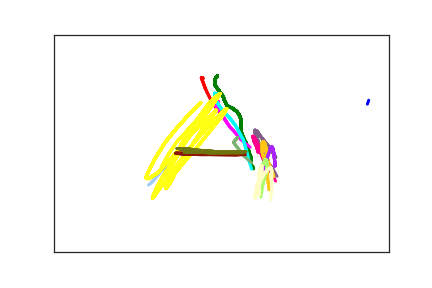

The data file committed next to this chart (first rows):
4.700000000000000000e+02, 1.510000000000000000e+02, 0.000000000000000000e+00, 1.000000000000000000e+00
4.680000000000000000e+02, 1.600000000000000000e+02, 2.800000000000000000e+01, 1.000000000000000000e+00
4.730000000000000000e+02, 1.780000000000000000e+02, 5.700000000000000000e+01, 1.000000000000000000e+00
2.220000000000000000e+02, 9.900000000000000000e+01, 8.639997600000000000e+07, 2.000000000000000000e+00
2.200000000000000000e+02, 9.900000000000000000e+01, 2.800000000000000000e+01, 2.000000000000000000e+00
2.260000000000000000e+02, 1.240000000000000000e+02, 5.700000000000000000e+01, 2.000000000000000000e+00
2.290000000000000000e+02, 1.340000000000000000e+02, 7.200000000000000000e+01, 2.000000000000000000e+00
2.370000000000000000e+02, 1.590000000000000000e+02, 9.500000000000000000e+01, 2.000000000000000000e+00
2.560000000000000000e+02, 1.970000000000000000e+02, 1.360000000000000000e+02, 2.000000000000000000e+00
2.620000000000000000e+02, 2.100000000000000000e+02, 1.500000000000000000e+02, 2.000000000000000000e+00
2.440000000000000000e+02, 9.500000000000000000e+01, 2.845000000000000000e+03, 3.000000000000000000e+00
2.410000000000000000e+02, 1.010000000000000000e+02, 2.876000000000000000e+03, 3.000000000000000000e+00
2.410000000000000000e+02, 1.070000000000000000e+02, 2.895000000000000000e+03, 3.000000000000000000e+00
2.410000000000000000e+02, 1.120000000000000000e+02, 2.909000000000000000e+03, 3.000000000000000000e+00
2.410000000000000000e+02, 1.150000000000000000e+02, 2.923000000000000000e+03, 3.000000000000000000e+00
2.410000000000000000e+02, 1.180000000000000000e+02, 2.947000000000000000e+03, 3.000000000000000000e+00
2.420000000000000000e+02, 1.200000000000000000e+02, 2.969000000000000000e+03, 3.000000000000000000e+00
2.440000000000000000e+02, 1.240000000000000000e+02, 2.981000000000000000e+03, 3.000000000000000000e+00
2.460000000000000000e+02, 1.280000000000000000e+02, 2.994000000000000000e+03, 3.000000000000000000e+00
2.480000000000000000e+02, 1.340000000000000000e+02, 3.014000000000000000e+03, 3.000000000000000000e+00
2.510000000000000000e+02, 1.390000000000000000e+02, 3.030000000000000000e+03, 3.000000000000000000e+00
2.530000000000000000e+02, 1.440000000000000000e+02, 3.047000000000000000e+03, 3.000000000000000000e+00
2.540000000000000000e+02, 1.500000000000000000e+02, 3.067000000000000000e+03, 3.000000000000000000e+00
2.560000000000000000e+02, 1.560000000000000000e+02, 3.087000000000000000e+03, 3.000000000000000000e+00
2.580000000000000000e+02, 1.620000000000000000e+02, 3.105000000000000000e+03, 3.000000000000000000e+00
2.620000000000000000e+02, 1.670000000000000000e+02, 3.122000000000000000e+03, 3.000000000000000000e+00
2.650000000000000000e+02, 1.680000000000000000e+02, 3.141000000000000000e+03, 3.000000000000000000e+00
2.680000000000000000e+02, 1.710000000000000000e+02, 3.163000000000000000e+03, 3.000000000000000000e+00
2.730000000000000000e+02, 1.770000000000000000e+02, 3.177000000000000000e+03, 3.000000000000000000e+00
2.760000000000000000e+02, 1.830000000000000000e+02, 3.191000000000000000e+03, 3.000000000000000000e+00
2.780000000000000000e+02, 1.900000000000000000e+02, 3.208000000000000000e+03, 3.000000000000000000e+00
2.790000000000000000e+02, 1.940000000000000000e+02, 3.228000000000000000e+03, 3.000000000000000000e+00
2.790000000000000000e+02, 1.990000000000000000e+02, 3.247000000000000000e+03, 3.000000000000000000e+00
2.790000000000000000e+02, 2.030000000000000000e+02, 3.265000000000000000e+03, 3.000000000000000000e+00
2.790000000000000000e+02, 2.070000000000000000e+02, 3.275000000000000000e+03, 3.000000000000000000e+00
2.790000000000000000e+02, 2.110000000000000000e+02, 3.290000000000000000e+03, 3.000000000000000000e+00
2.790000000000000000e+02, 2.160000000000000000e+02, 3.318000000000000000e+03, 3.000000000000000000e+00
2.800000000000000000e+02, 2.210000000000000000e+02, 3.334000000000000000e+03, 3.000000000000000000e+00
2.800000000000000000e+02, 2.250000000000000000e+02, 3.347000000000000000e+03, 3.000000000000000000e+00
2.810000000000000000e+02, 2.310000000000000000e+02, 3.360000000000000000e+03, 3.000000000000000000e+00
2.830000000000000000e+02, 2.370000000000000000e+02, 3.381000000000000000e+03, 3.000000000000000000e+00
2.840000000000000000e+02, 2.420000000000000000e+02, 3.399000000000000000e+03, 3.000000000000000000e+00
2.860000000000000000e+02, 2.460000000000000000e+02, 3.418000000000000000e+03, 3.000000000000000000e+00
2.870000000000000000e+02, 2.500000000000000000e+02, 3.433000000000000000e+03, 3.000000000000000000e+00
2.890000000000000000e+02, 2.570000000000000000e+02, 3.445000000000000000e+03, 3.000000000000000000e+00
2.900000000000000000e+02, 2.630000000000000000e+02, 3.458000000000000000e+03, 3.000000000000000000e+00
2.910000000000000000e+02, 2.680000000000000000e+02, 3.481000000000000000e+03, 3.000000000000000000e+00
2.910000000000000000e+02, 2.710000000000000000e+02, 3.498000000000000000e+03, 3.000000000000000000e+00
2.910000000000000000e+02, 2.720000000000000000e+02, 3.514000000000000000e+03, 3.000000000000000000e+00
2.920000000000000000e+02, 2.750000000000000000e+02, 3.540000000000000000e+03, 3.000000000000000000e+00
2.930000000000000000e+02, 2.770000000000000000e+02, 3.558000000000000000e+03, 3.000000000000000000e+00
2.940000000000000000e+02, 2.810000000000000000e+02, 3.578000000000000000e+03, 3.000000000000000000e+00
2.940000000000000000e+02, 2.870000000000000000e+02, 3.593000000000000000e+03, 3.000000000000000000e+00
2.940000000000000000e+02, 2.920000000000000000e+02, 3.606000000000000000e+03, 3.000000000000000000e+00
2.940000000000000000e+02, 2.950000000000000000e+02, 3.634000000000000000e+03, 3.000000000000000000e+00
2.940000000000000000e+02, 2.980000000000000000e+02, 3.649000000000000000e+03, 3.000000000000000000e+00
2.950000000000000000e+02, 3.000000000000000000e+02, 3.666000000000000000e+03, 3.000000000000000000e+00
2.970000000000000000e+02, 3.040000000000000000e+02, 3.678000000000000000e+03, 3.000000000000000000e+00
2.980000000000000000e+02, 3.060000000000000000e+02, 3.705000000000000000e+03, 3.000000000000000000e+00
2.980000000000000000e+02, 3.090000000000000000e+02, 3.723000000000000000e+03, 3.000000000000000000e+00
2.990000000000000000e+02, 3.160000000000000000e+02, 3.752000000000000000e+03, 3.000000000000000000e+00
... 282 more rows
